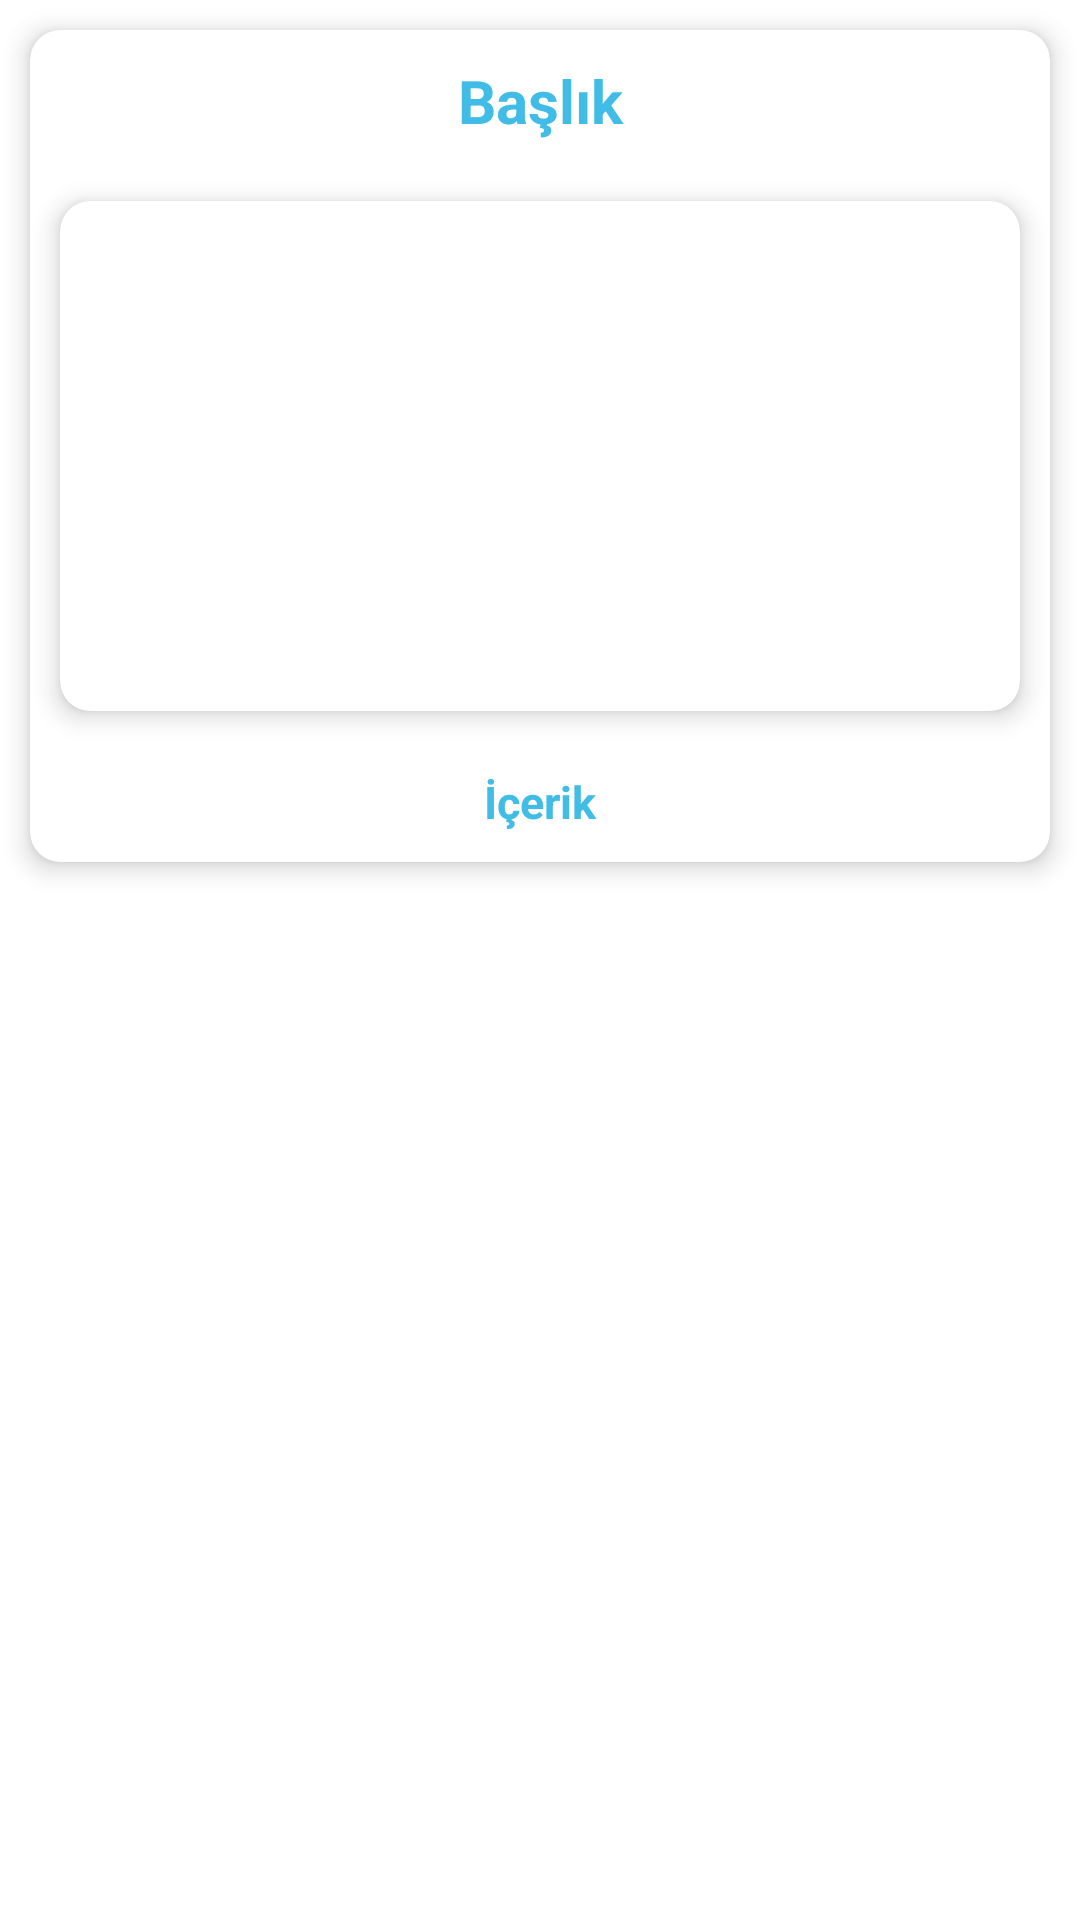

Layout XML and referenced resources for this Android screen:
<!-- AndroidManifest.xml: application theme Theme.VeterinerUygulaması -->
<!-- res/layout/kampanyaitemlayout.xml -->
<?xml version="1.0" encoding="utf-8"?>
<LinearLayout xmlns:android="http://schemas.android.com/apk/res/android"
    xmlns:app="http://schemas.android.com/apk/res-auto"
    android:layout_width="match_parent"
    android:layout_height="wrap_content">

    <androidx.cardview.widget.CardView
        android:layout_width="match_parent"
        android:layout_height="wrap_content"
        android:layout_margin="10dp"
        app:cardCornerRadius="10dp"
        app:cardElevation="5dp">

        <LinearLayout
            android:layout_width="match_parent"
            android:layout_height="wrap_content"
            android:orientation="vertical">

            <TextView
                android:id="@+id/kampanyaBaslik"
                android:layout_width="match_parent"
                android:layout_height="wrap_content"
                android:layout_margin="10dp"
                android:gravity="center"
                android:text="Başlık"
                android:textSize="20dp"
                android:textStyle="bold" />

            <androidx.cardview.widget.CardView
                android:layout_width="match_parent"
                android:layout_height="wrap_content"
                android:layout_margin="10dp"
                app:cardCornerRadius="10dp"
                app:cardElevation="5dp">

                <ImageView
                    android:id="@+id/kampanyaResim"
                    android:layout_width="200dp"
                    android:layout_height="150dp"
                    android:layout_gravity="center"
                    android:layout_margin="10dp" />
            </androidx.cardview.widget.CardView>

            <TextView
                android:id="@+id/kampanyaIcerik"
                android:layout_width="match_parent"
                android:layout_height="wrap_content"
                android:layout_margin="10dp"
                android:gravity="center"
                android:text="İçerik"
                android:textSize="15dp"
                android:textStyle="bold" />
        </LinearLayout>
    </androidx.cardview.widget.CardView>

</LinearLayout>
<!-- resources referenced by this layout -->
<resources>
  <style name="Theme.VeterinerUygulaması" parent="Theme.MaterialComponents.DayNight.DarkActionBar">
          
          <item name="colorPrimary">@color/purple_500</item>
          <item name="colorPrimaryVariant">@color/purple_700</item>
          <item name="colorOnPrimary">@color/white</item>
          
          <item name="colorSecondary">@color/teal_200</item>
          <item name="colorSecondaryVariant">@color/teal_700</item>
          <item name="android:textColor">@color/lightMainTextColor</item>
          <item name="colorOnSecondary">@color/black</item>
          
          <item name="android:statusBarColor" tools:targetApi="l">?attr/colorPrimaryVariant</item>
          
      </style>
  <color name="purple_500">#FF6200EE</color>
  <color name="purple_700">#FF3700B3</color>
  <color name="white">#FFFFFFFF</color>
  <color name="teal_200">#FF03DAC5</color>
  <color name="teal_700">#FF018786</color>
  <color name="lightMainTextColor">#41bce6</color>
  <color name="black">#FF000000</color>
</resources>
